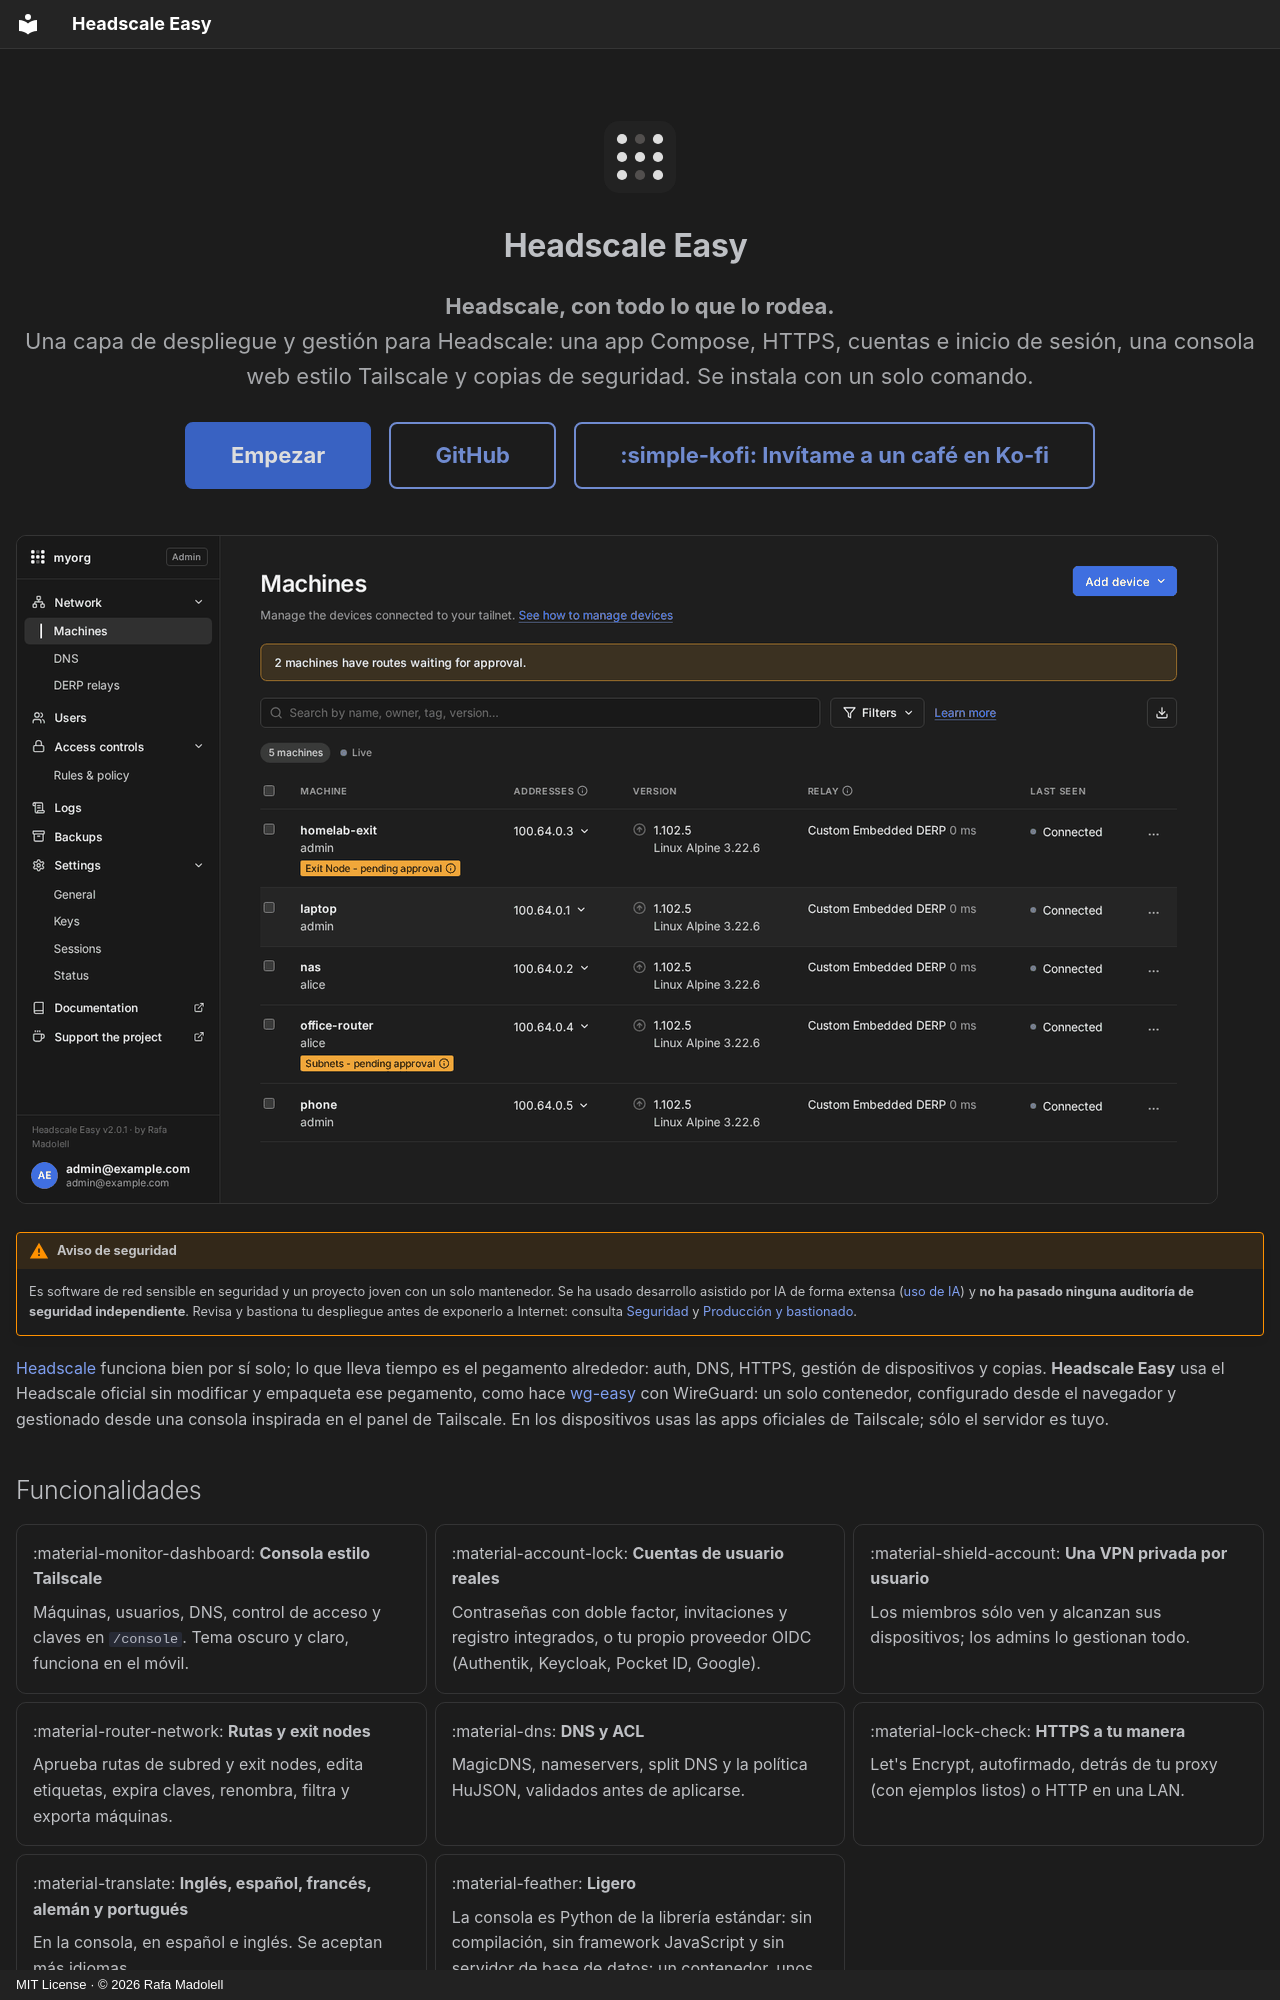

repository: insanerask77/headscale-easy · page: index.es/index.html · generator: mkdocs · copyright: MIT License · © 2026 Rafa Madolell

---
hide:
  - navigation
  - toc
---

<div class="hse-hero" markdown>

![Headscale Easy](assets/logo.svg){ width="72" }

# Headscale Easy

**Headscale, con todo lo que lo rodea.**<br>
Una capa de despliegue y gestión para Headscale: una app Compose, HTTPS, cuentas e
inicio de sesión, una consola web estilo Tailscale y copias de seguridad. Se
instala con un solo comando.

[Empezar](getting-started.md){ .md-button .md-button--primary }
[GitHub](https://github.com/insanerask77/headscale-easy){ .md-button }
[:simple-kofi: Invítame a un café en Ko-fi](https://ko-fi.com/rafaelmadolell){ .md-button }

</div>

![Headscale Easy — Máquinas](images/machines-dark.png){ .hse-shot }

!!! warning "Aviso de seguridad"
    Es software de red sensible en seguridad y un proyecto joven con un solo
    mantenedor. Se ha usado desarrollo asistido por IA de forma extensa
    ([uso de IA](ai-usage.md)) y **no ha pasado ninguna auditoría de seguridad
    independiente**. Revisa y bastiona tu despliegue antes de exponerlo a
    Internet: consulta [Seguridad](security.md) y
    [Producción y bastionado](hardening.md).
